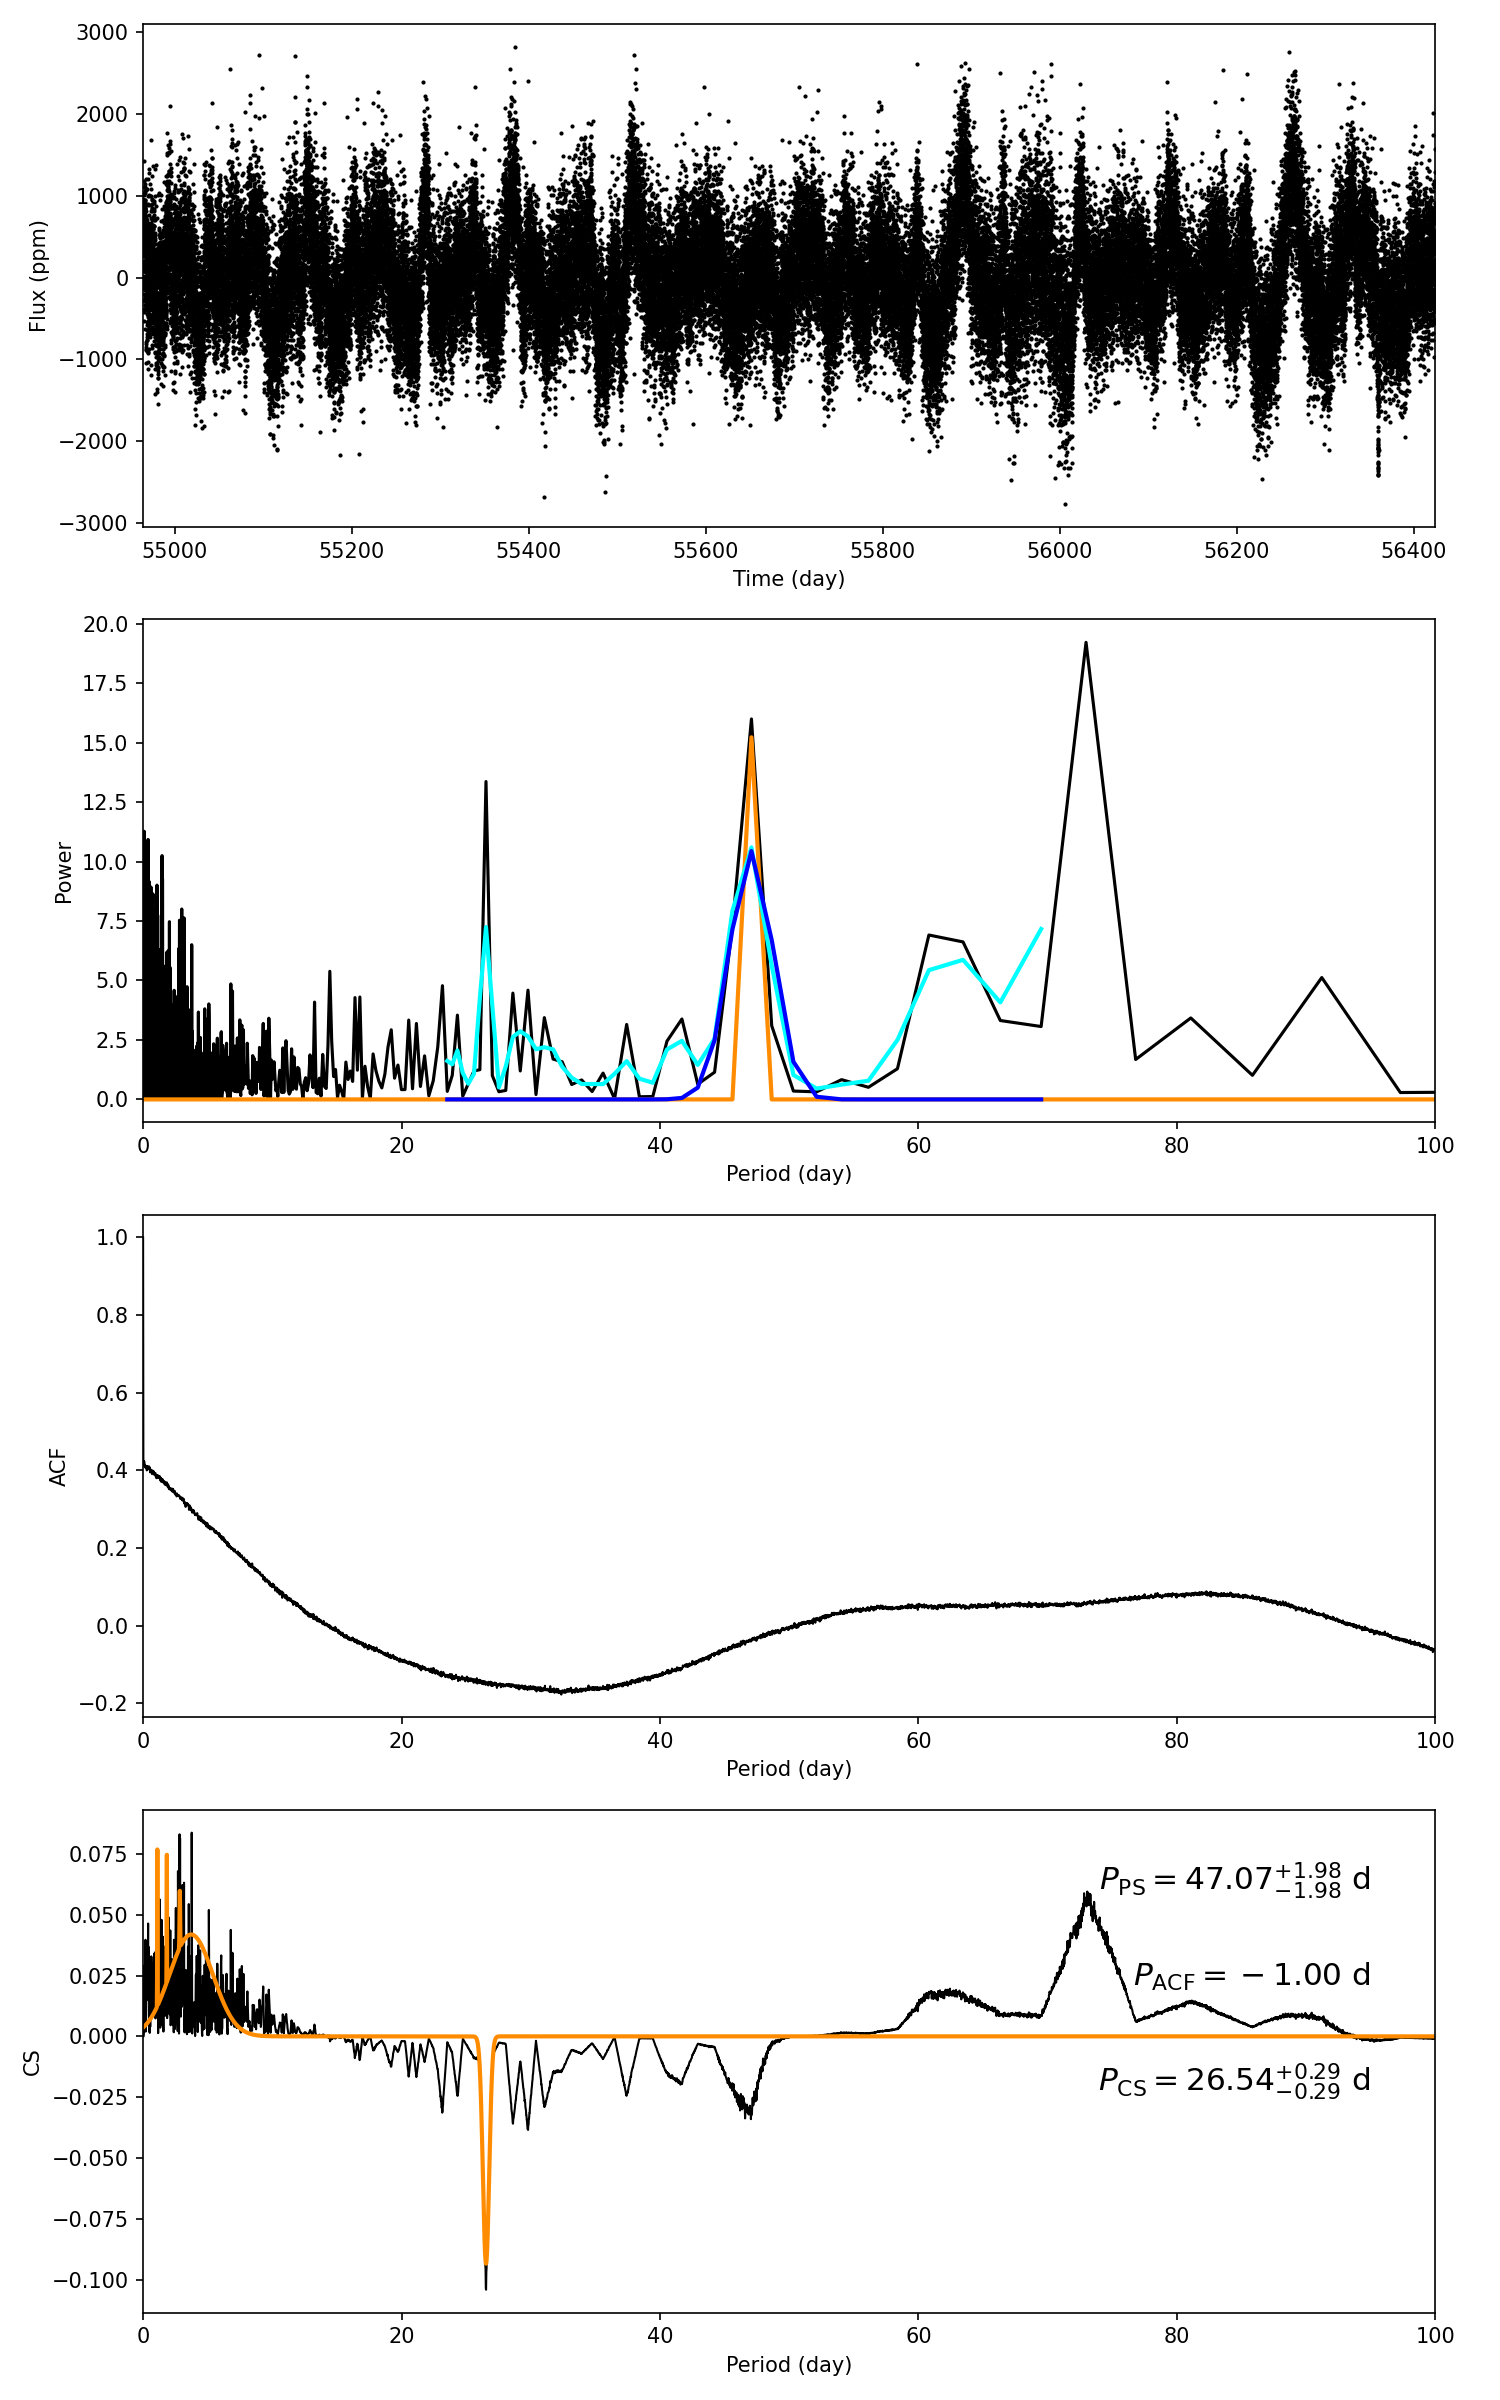

Values plotted in this chart, from the file beside it:
target_id, prot_ps, prot_acf, prot_cs, e_prot_ps, E_prot_ps, e_prot_acf, E_prot_acf, e_prot_cs, E_prot_cs, sph_ps, sph_acf, sph_cs, e_sph_ps, e_sph_acf, e_sph_cs, h_ps, fa_prob_ps, hacf, gacf, hcs
6143935, 47.07, -1.0, 26.54, 1.976, 1.976, -1.0, -1.0, 0.2867, 0.2867, 641.5, -1.0, 635.8, 34.86, -1.0, 63.43, 15.99, 1.134465402039736e-07, -1.0, -1.0, 0.08375
